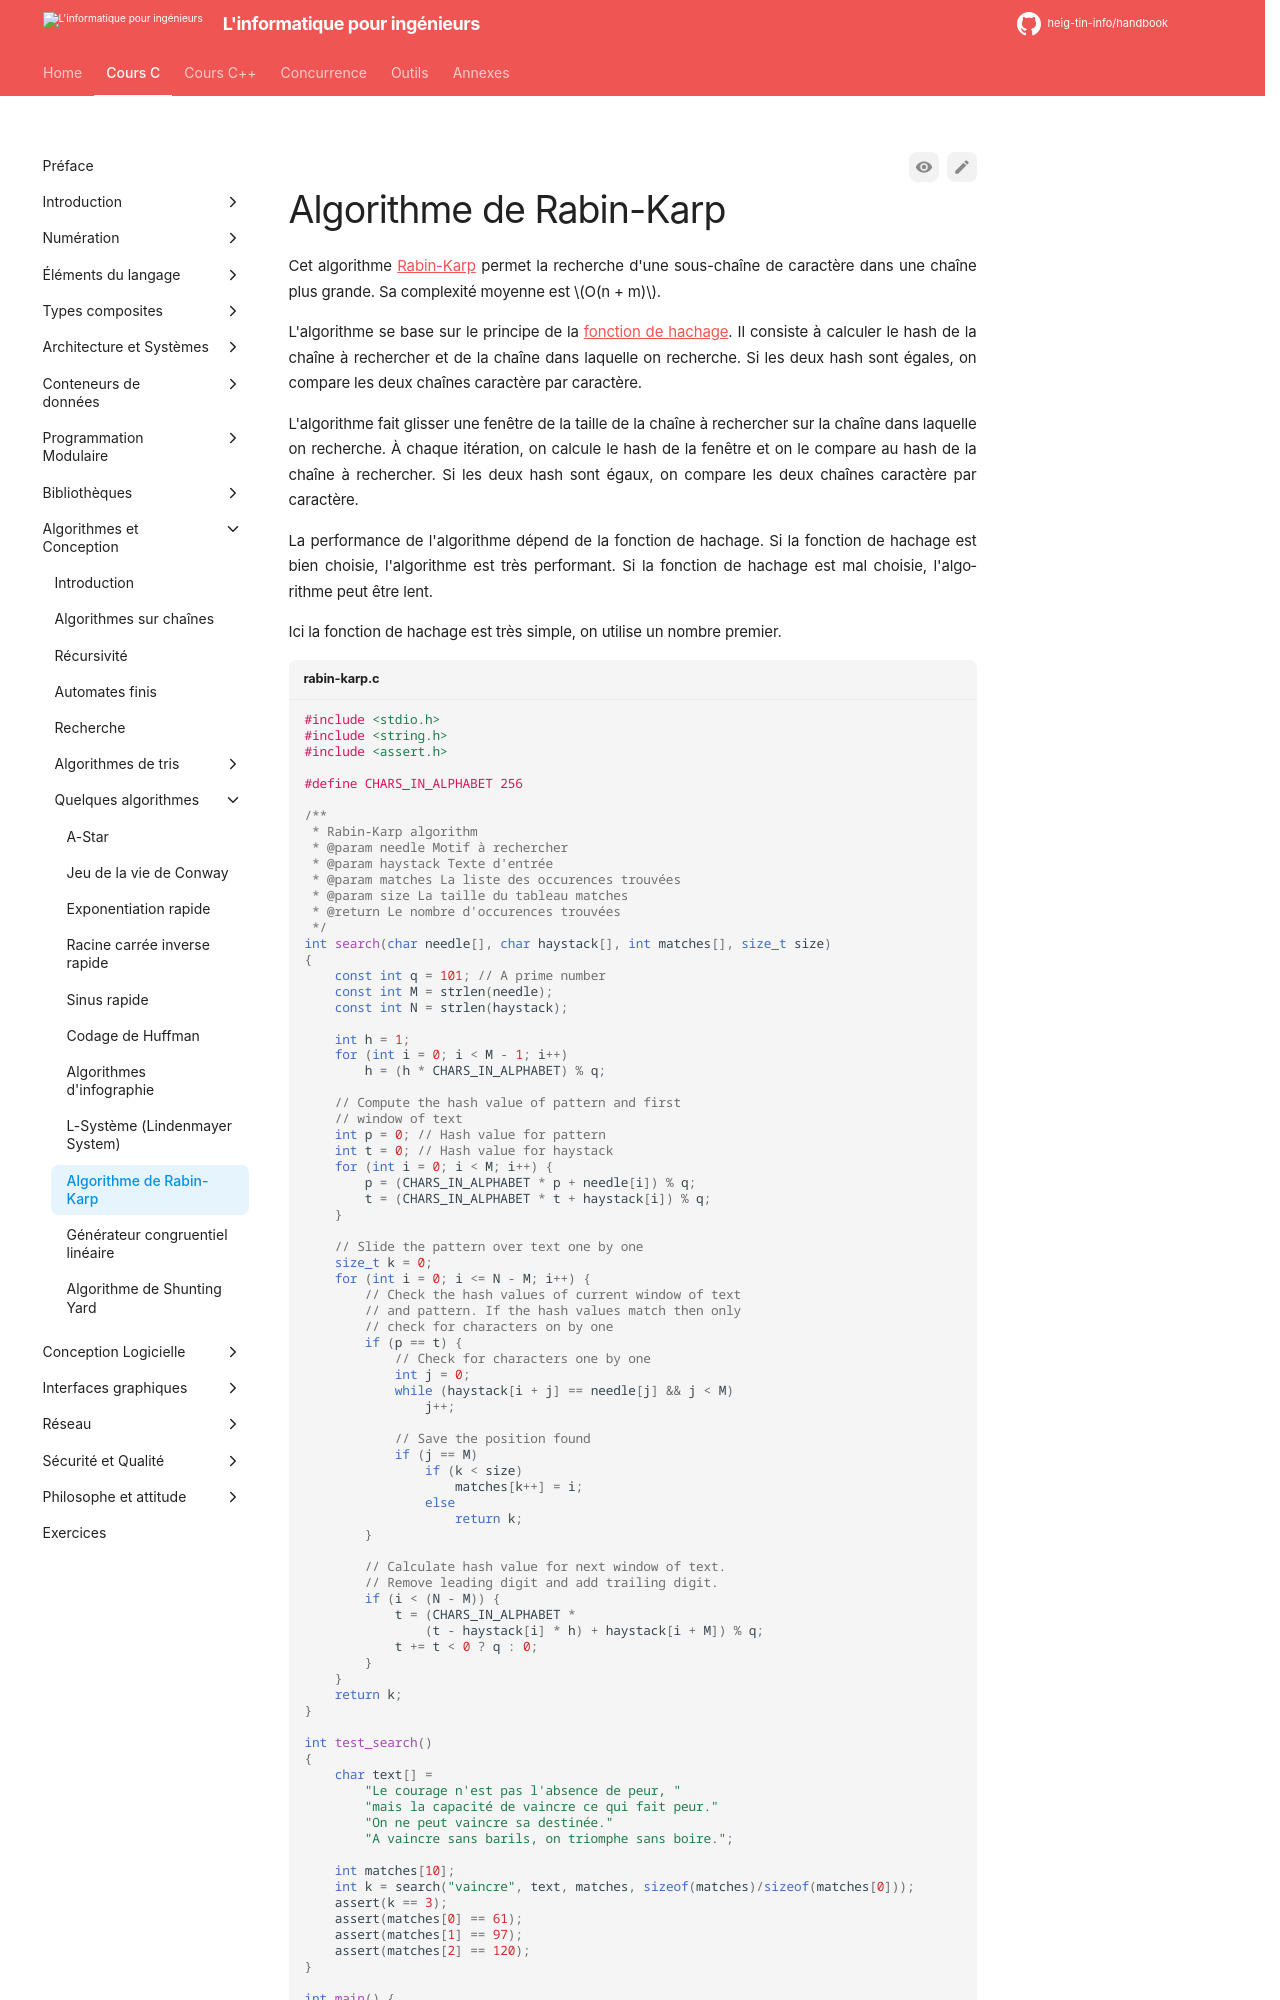

repository: heig-tin-info/handbook · page: course-c/40-algorithms/popular-algorithms/rabin-karp/index.html · generator: mkdocs

# Algorithme de Rabin-Karp

Cet algorithme [Rabin-Karp](https://fr.wikipedia.org/wiki/Algorithme_de_Rabin-Karp) permet la recherche d'une sous-chaîne de caractère dans une chaîne plus grande. Sa complexité moyenne est $O(n + m)$.

L'algorithme se base sur le principe de la [fonction de hachage](https://fr.wikipedia.org/wiki/Fonction_de_hachage). Il consiste à calculer le hash de la chaîne à rechercher et de la chaîne dans laquelle on recherche. Si les deux hash sont égales, on compare les deux chaînes caractère par caractère.

L'algorithme fait glisser une fenêtre de la taille de la chaîne à rechercher sur la chaîne dans laquelle on recherche. À chaque itération, on calcule le hash de la fenêtre et on le compare au hash de la chaîne à rechercher. Si les deux hash sont égaux, on compare les deux chaînes caractère par caractère.

La performance de l'algorithme dépend de la fonction de hachage. Si la fonction de hachage est bien choisie, l'algorithme est très performant. Si la fonction de hachage est mal choisie, l'algorithme peut être lent.
